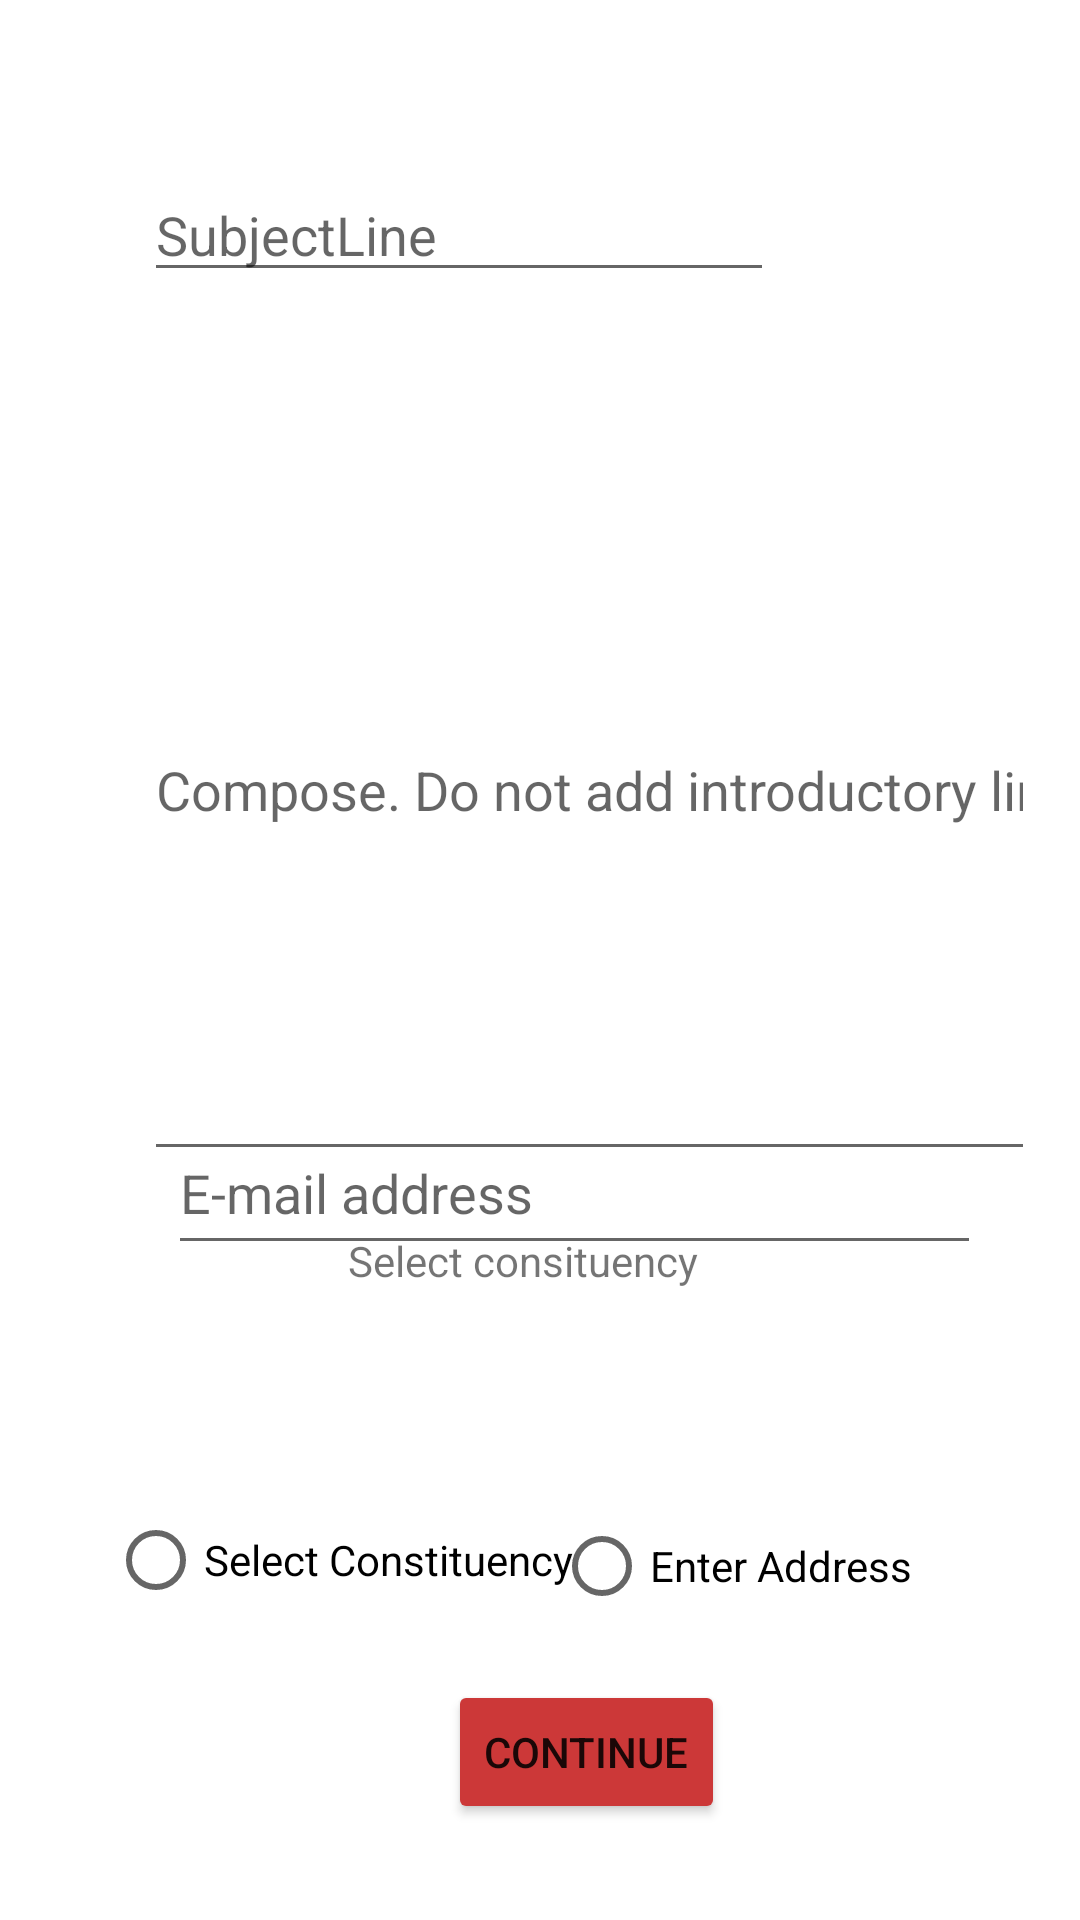

Reconstruct the res/layout file that produces this screen, plus the resources it refers to.
<!-- AndroidManifest.xml: application theme Theme.PROletariatV1 -->
<!-- res/layout/activity_guest.xml -->
<?xml version="1.0" encoding="utf-8"?>
<androidx.constraintlayout.widget.ConstraintLayout xmlns:android="http://schemas.android.com/apk/res/android"
    xmlns:app="http://schemas.android.com/apk/res-auto"
    xmlns:tools="http://schemas.android.com/tools"
    android:layout_width="match_parent"
    android:layout_height="match_parent"
    tools:context=".GuestActivity">

    <EditText
        android:id="@+id/GuestCompose"
        android:layout_width="297dp"
        android:layout_height="257dp"
        android:layout_marginStart="48dp"
        android:layout_marginLeft="48dp"
        android:layout_marginTop="36dp"
        android:ems="10"
        android:hint="Compose. Do not add introductory line (i.e. Dear Gerry Adams)"
        android:inputType="textEmailAddress"
        app:layout_constraintStart_toStartOf="parent"
        app:layout_constraintTop_toBottomOf="@+id/GuestSubject" />

    <EditText
        android:id="@+id/GuestEmail"
        android:layout_width="271dp"
        android:layout_height="51dp"
        android:layout_marginStart="56dp"
        android:layout_marginLeft="56dp"
        android:ems="10"
        android:hint="E-mail address"
        android:inputType="textPersonName"
        app:layout_constraintBottom_toTopOf="@+id/Guestchoice"
        app:layout_constraintStart_toStartOf="parent"
        app:layout_constraintTop_toBottomOf="@+id/GuestCompose"
        app:layout_constraintVertical_bias="0.65" />

    <RadioButton
        android:id="@+id/GuestConButton"
        android:layout_width="wrap_content"
        android:layout_height="wrap_content"
        android:layout_marginStart="36dp"
        android:layout_marginLeft="36dp"
        android:layout_marginBottom="96dp"
        android:text="Select Constituency"
        app:layout_constraintBottom_toBottomOf="parent"
        app:layout_constraintStart_toStartOf="parent" />

    <RadioButton
        android:id="@+id/GuestAddressButton"
        android:layout_width="148dp"
        android:layout_height="52dp"
        android:layout_marginEnd="28dp"
        android:layout_marginRight="28dp"
        android:layout_marginBottom="92dp"
        android:text="Enter Address"
        app:layout_constraintBottom_toBottomOf="parent"
        app:layout_constraintEnd_toEndOf="parent"
        app:layout_constraintHorizontal_bias="0.906"
        app:layout_constraintStart_toEndOf="@+id/GuestConButton" />

    <TextView
        android:id="@+id/Guestchoice"
        android:layout_width="173dp"
        android:layout_height="44dp"
        android:layout_marginStart="116dp"
        android:layout_marginLeft="116dp"
        android:layout_marginBottom="184dp"
        android:text="Select consituency"
        app:layout_constraintBottom_toBottomOf="parent"
        app:layout_constraintStart_toStartOf="parent"
        app:layout_constraintTop_toBottomOf="@+id/GuestCompose"
        app:layout_constraintVertical_bias="0.936" />

    <Button
        android:id="@+id/Guestbutton"
        android:layout_width="wrap_content"
        android:layout_height="wrap_content"
        android:layout_marginStart="112dp"
        android:layout_marginLeft="112dp"
        android:layout_marginBottom="32dp"
        android:text="Continue"
        app:backgroundTint="#CC3838"
        app:layout_constraintBottom_toBottomOf="parent"
        app:layout_constraintEnd_toEndOf="@+id/GuestAddressButton"
        app:layout_constraintHorizontal_bias="0.016"
        app:layout_constraintStart_toStartOf="@+id/GuestConButton" />

    <EditText
        android:id="@+id/GuestSubject"
        android:layout_width="wrap_content"
        android:layout_height="wrap_content"
        android:layout_marginStart="48dp"
        android:layout_marginLeft="48dp"
        android:layout_marginTop="56dp"
        android:ems="10"
        android:hint="SubjectLine"
        android:inputType="textPersonName"
        app:layout_constraintStart_toStartOf="parent"
        app:layout_constraintTop_toTopOf="parent" />
</androidx.constraintlayout.widget.ConstraintLayout>
<!-- resources referenced by this layout -->
<resources>
  <style name="Theme.PROletariatV1" parent="Theme.MaterialComponents.DayNight.DarkActionBar">
          
          <item name="colorPrimary">@color/purple_500</item>
          <item name="colorPrimaryVariant">@color/purple_700</item>
          <item name="colorOnPrimary">@color/white</item>
          
          <item name="colorSecondary">@color/teal_200</item>
          <item name="colorSecondaryVariant">@color/teal_700</item>
          <item name="colorOnSecondary">@color/black</item>
          
          <item name="android:statusBarColor" tools:targetApi="l">?attr/colorPrimaryVariant</item>
          
      </style>
  <!-- not gathered from this repository: default colours our renderer supplied (Android Studio template values) -->
  <color name="purple_500">#FF6200EE</color>
  <color name="purple_700">#FF3700B3</color>
  <color name="teal_200">#FF03DAC5</color>
  <color name="teal_700">#FF018786</color>
  <color name="black">#FF000000</color>
  <color name="white">#FFFFFFFF</color>
</resources>
